Run: headless pygame with SDL's dummy video driver; simulated clock (each Clock.tick advances the game by its frame time, no real sleeping); random seed 0; keys injected as events and as key.get_pressed() state; no mouse input.
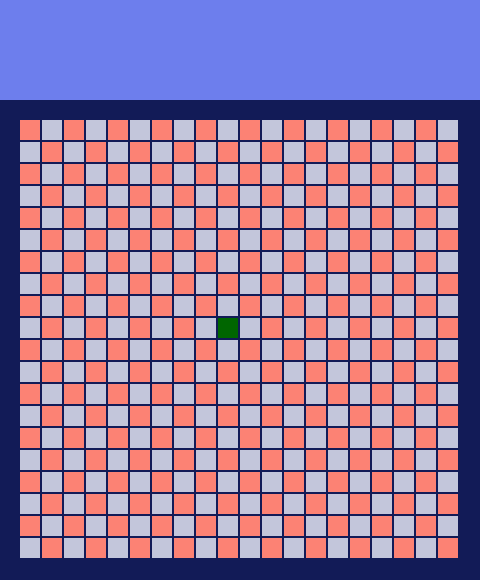
Frame 1 of 4 · flips 1–60 · no input
Frame 2 of 4 · flips 61–180 · tapped SPACE, RETURN · held RIGHT (→), D · screen unchanged from frame 1, image omitted
Frame 3 of 4 · flips 181–300 · held DOWN (↓), S · screen unchanged from frame 2, image omitted
Frame 4 of 4 · flips 301–420 · held LEFT (←), A, UP (↑), W · screen unchanged from frame 3, image omitted

The pygame program that drew these frames:

import pygame

FRAME_COLOR = (18, 27, 87)
BLUE = (195, 198, 219)
RED = (252, 130, 116)
SIZE_BLOCK = 20
COUNT_BLOCKS = 20
MARGIN = 2
HEADER_COLOR = (109, 126, 237)
HEADER_MARGIN = 100
SNAKE_COLOR = (0, 102, 0)

size = [SIZE_BLOCK * COUNT_BLOCKS + COUNT_BLOCKS * MARGIN + SIZE_BLOCK * 2,
        SIZE_BLOCK * COUNT_BLOCKS + COUNT_BLOCKS * MARGIN + 2 * SIZE_BLOCK + HEADER_MARGIN]
screen = pygame.display.set_mode(size)
pygame.display.set_caption("Супер Змейка")


class SnakeBlock:
    def __init__(self, x, y):
        self.x = x
        self.y = y


def drawBlock(color, row, column):
    pygame.draw.rect(screen, color,
                     [SIZE_BLOCK + column * SIZE_BLOCK + MARGIN * column,
                      HEADER_MARGIN + SIZE_BLOCK + row * SIZE_BLOCK + MARGIN * row,
                      SIZE_BLOCK, SIZE_BLOCK])


snake_block = [SnakeBlock(9, 9)]
while True:
    for event in pygame.event.get():
        if event.type == pygame.QUIT:
            pygame.quit()

    screen.fill(FRAME_COLOR)
    pygame.draw.rect(screen, HEADER_COLOR, [0, 0, size[0], HEADER_MARGIN])
    for row in range(COUNT_BLOCKS):
        for column in range(COUNT_BLOCKS):
            if (column + row) % 2 == 0:
                color = RED
            else:
                color = BLUE
            drawBlock(color, row, column)
    for block in snake_block:
        drawBlock(SNAKE_COLOR,block.x,block.y)

    pygame.display.flip()
